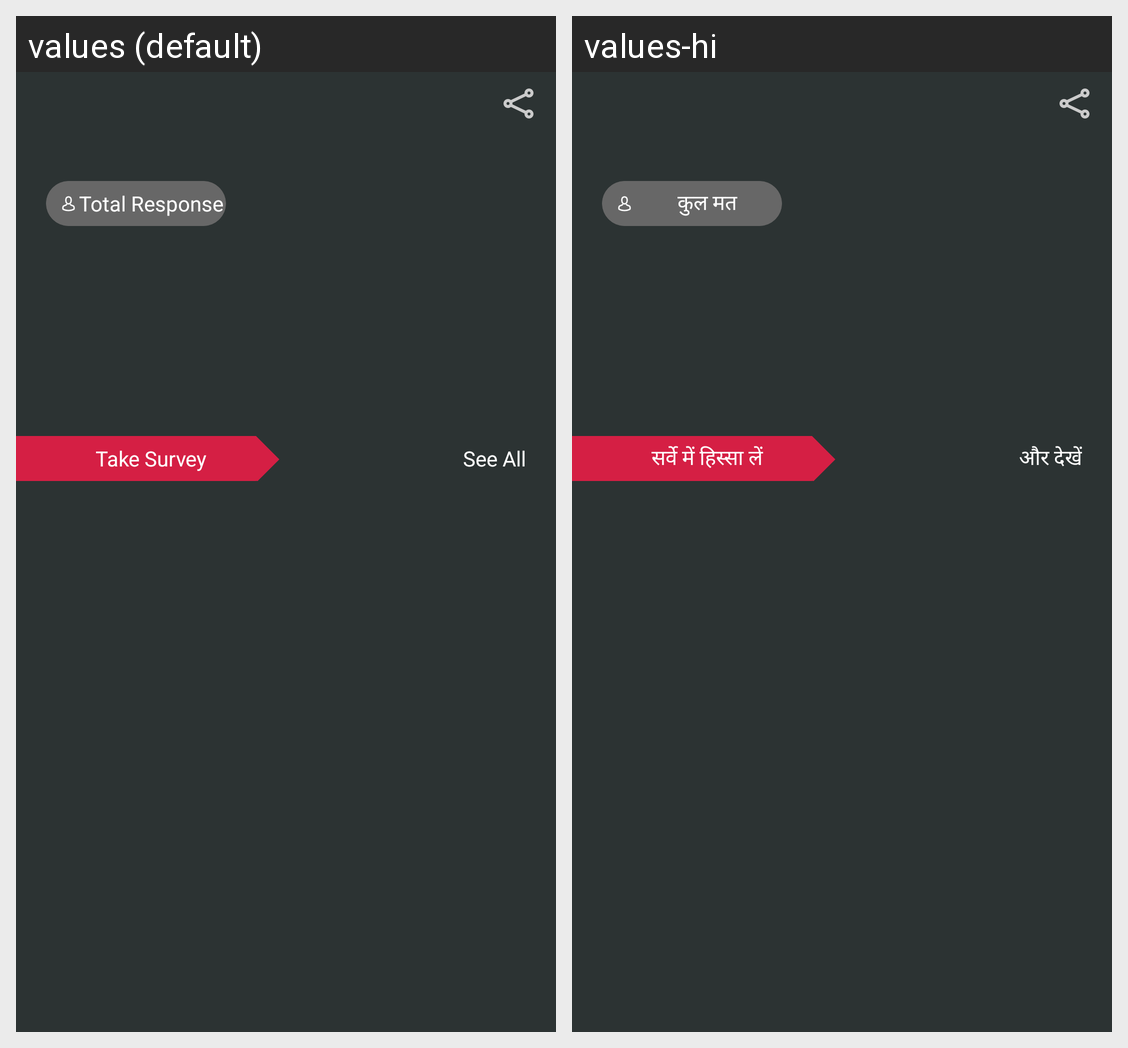

The Android screen above is rendered under two locales of the same app. Produce the string resources it draws, with the default and per-locale values.
Android screen res/layout/home_news_survey_layout.xml rendered under 2 locales, left to right: values (default), values-hi. Device: Nexus 5 (rendered at 1080×1920; each locale shown at half size, 540×960, under a caption strip naming it); theme Theme.Molitics.
Strings drawn on this screen, with the default value and each locale's value (text and hints the layout hard-codes, and strings that could not be matched under every locale, appear in the picture but are not listed):

total_response
  values: Total Response
  values-hi: कुल मत

survey_take
  values: Take Survey
  values-hi: सर्वे में हिस्सा लें

see_all
  values: See All
  values-hi: और देखें
